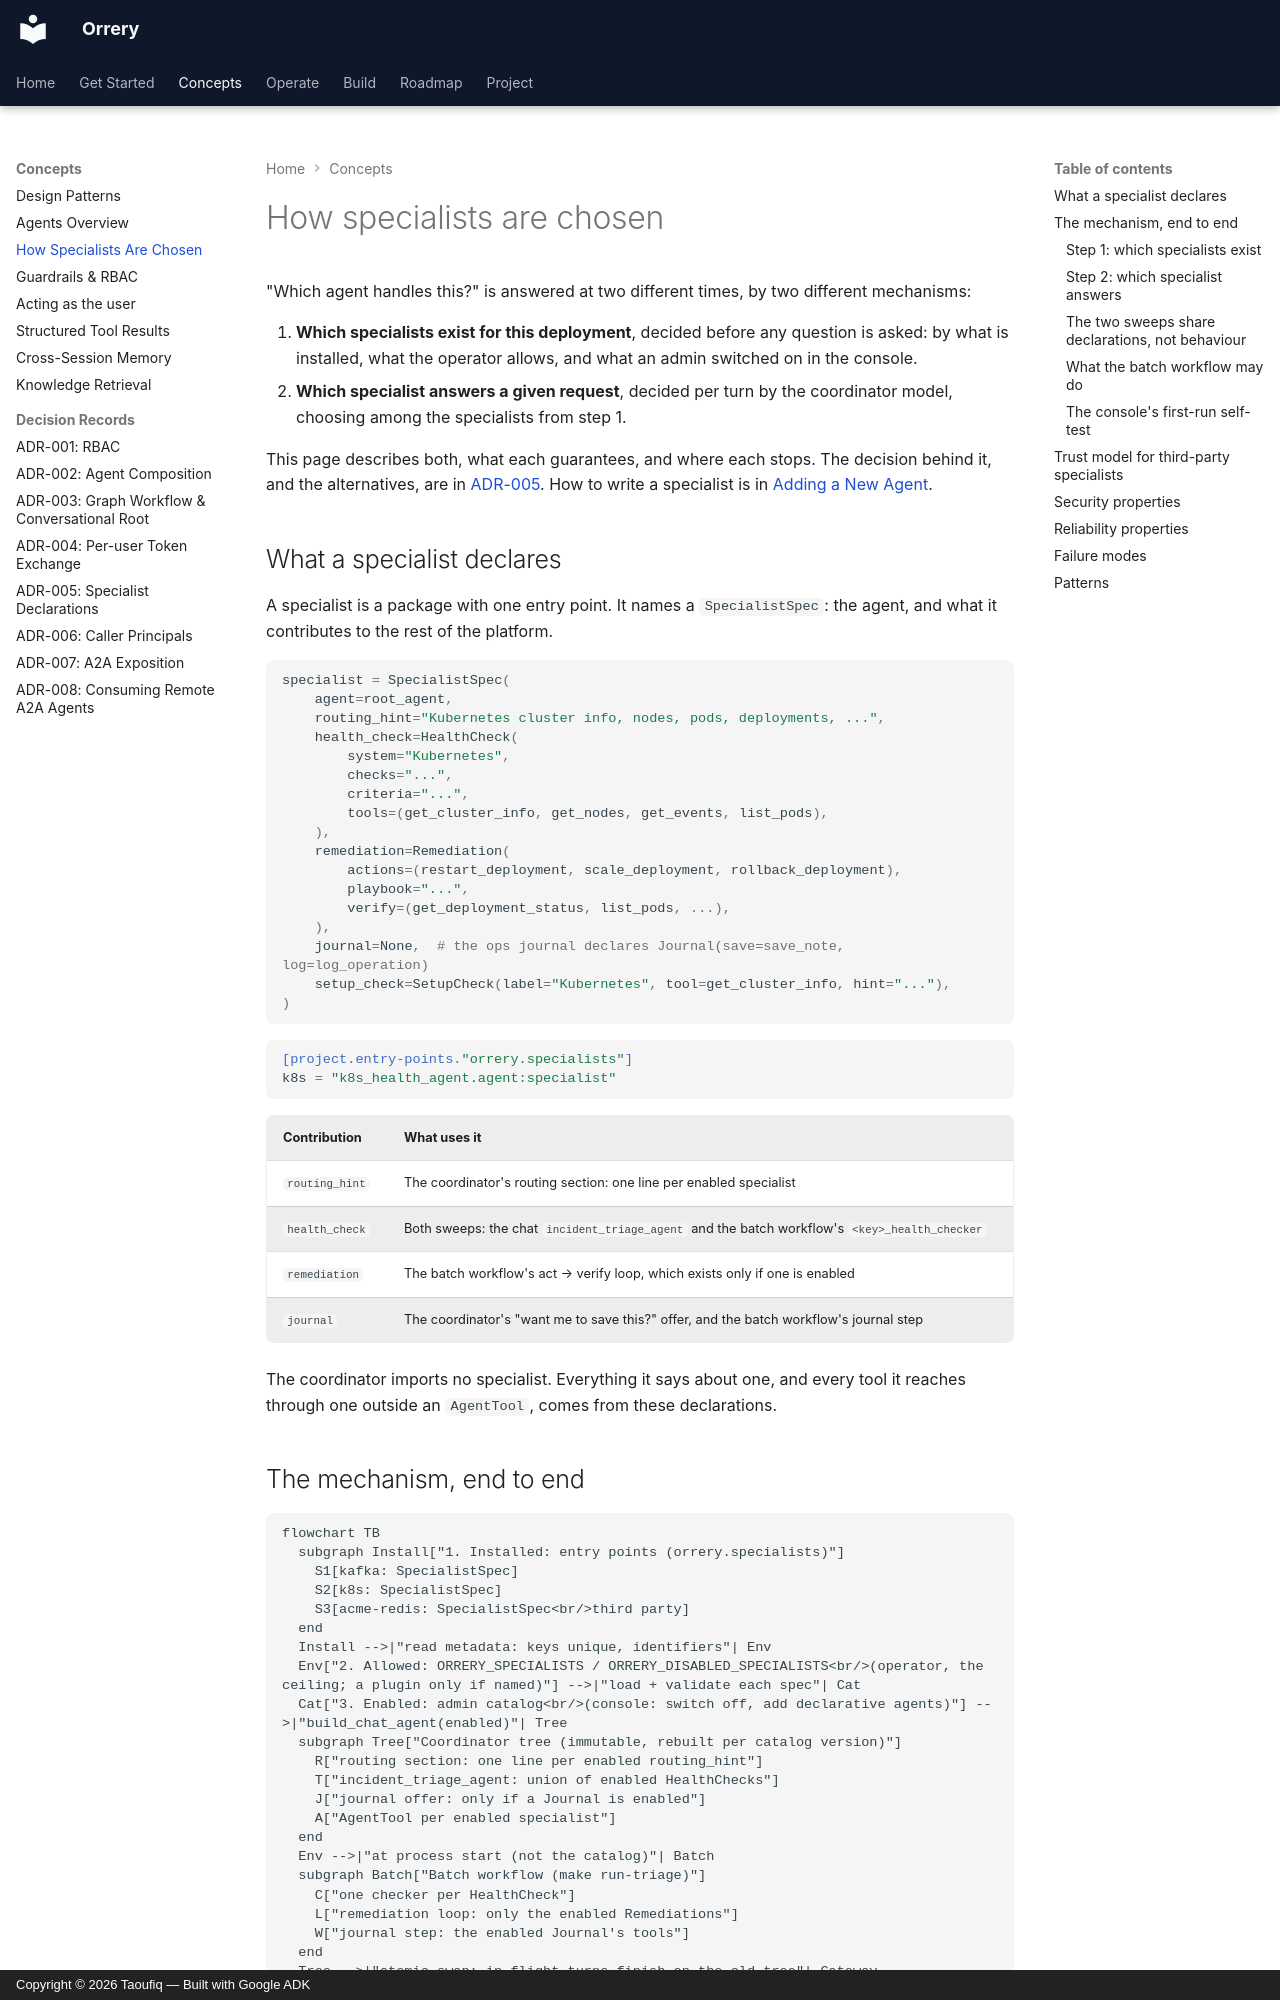

repository: BAHALLA/orrery · page: specialist-selection/index.html · generator: mkdocs · copyright: Copyright © 2026 Taoufiq — Built with Google ADK

# How specialists are chosen

"Which agent handles this?" is answered at two different times, by two
different mechanisms:

1. **Which specialists exist for this deployment**, decided before any question
   is asked: by what is installed, what the operator allows, and what an admin
   switched on in the console.
2. **Which specialist answers a given request**, decided per turn by the
   coordinator model, choosing among the specialists from step 1.

This page describes both, what each guarantees, and where each stops. The
decision behind it, and the alternatives, are in
[ADR-005](adr/005-specialist-selection.md). How to write a specialist is in
[Adding a New Agent](adding-an-agent.md).

## What a specialist declares

A specialist is a package with one entry point. It names a `SpecialistSpec`:
the agent, and what it contributes to the rest of the platform.

```python
specialist = SpecialistSpec(
    agent=root_agent,
    routing_hint="Kubernetes cluster info, nodes, pods, deployments, ...",
    health_check=HealthCheck(
        system="Kubernetes",
        checks="...",
        criteria="...",
        tools=(get_cluster_info, get_nodes, get_events, list_pods),
    ),
    remediation=Remediation(
        actions=(restart_deployment, scale_deployment, rollback_deployment),
        playbook="...",
        verify=(get_deployment_status, list_pods, ...),
    ),
    journal=None,  # the ops journal declares Journal(save=save_note, log=log_operation)
    setup_check=SetupCheck(label="Kubernetes", tool=get_cluster_info, hint="..."),
)
```

```toml
[project.entry-points."orrery.specialists"]
k8s = "k8s_health_agent.agent:specialist"
```

| Contribution | What uses it |
|---|---|
| `routing_hint` | The coordinator's routing section: one line per enabled specialist |
| `health_check` | Both sweeps: the chat `incident_triage_agent` and the batch workflow's `<key>_health_checker` |
| `remediation` | The batch workflow's act → verify loop, which exists only if one is enabled |
| `journal` | The coordinator's "want me to save this?" offer, and the batch workflow's journal step |

The coordinator imports no specialist. Everything it says about one, and every
tool it reaches through one outside an `AgentTool`, comes from these
declarations.

## The mechanism, end to end

```mermaid
flowchart TB
  subgraph Install["1. Installed: entry points (orrery.specialists)"]
    S1[kafka: SpecialistSpec]
    S2[k8s: SpecialistSpec]
    S3[acme-redis: SpecialistSpec<br/>third party]
  end
  Install -->|"read metadata: keys unique, identifiers"| Env
  Env["2. Allowed: ORRERY_SPECIALISTS / ORRERY_DISABLED_SPECIALISTS<br/>(operator, the ceiling; a plugin only if named)"] -->|"load + validate each spec"| Cat
  Cat["3. Enabled: admin catalog<br/>(console: switch off, add declarative agents)"] -->|"build_chat_agent(enabled)"| Tree
  subgraph Tree["Coordinator tree (immutable, rebuilt per catalog version)"]
    R["routing section: one line per enabled routing_hint"]
    T["incident_triage_agent: union of enabled HealthChecks"]
    J["journal offer: only if a Journal is enabled"]
    A["AgentTool per enabled specialist"]
  end
  Env -->|"at process start (not the catalog)"| Batch
  subgraph Batch["Batch workflow (make run-triage)"]
    C["one checker per HealthCheck"]
    L["remediation loop: only the enabled Remediations"]
    W["journal step: the enabled Journal's tools"]
  end
  Tree -->|"atomic swap; in-flight turns finish on the old tree"| Gateway
  Gateway -->|"per turn: the model picks an AgentTool"| Answer
```
